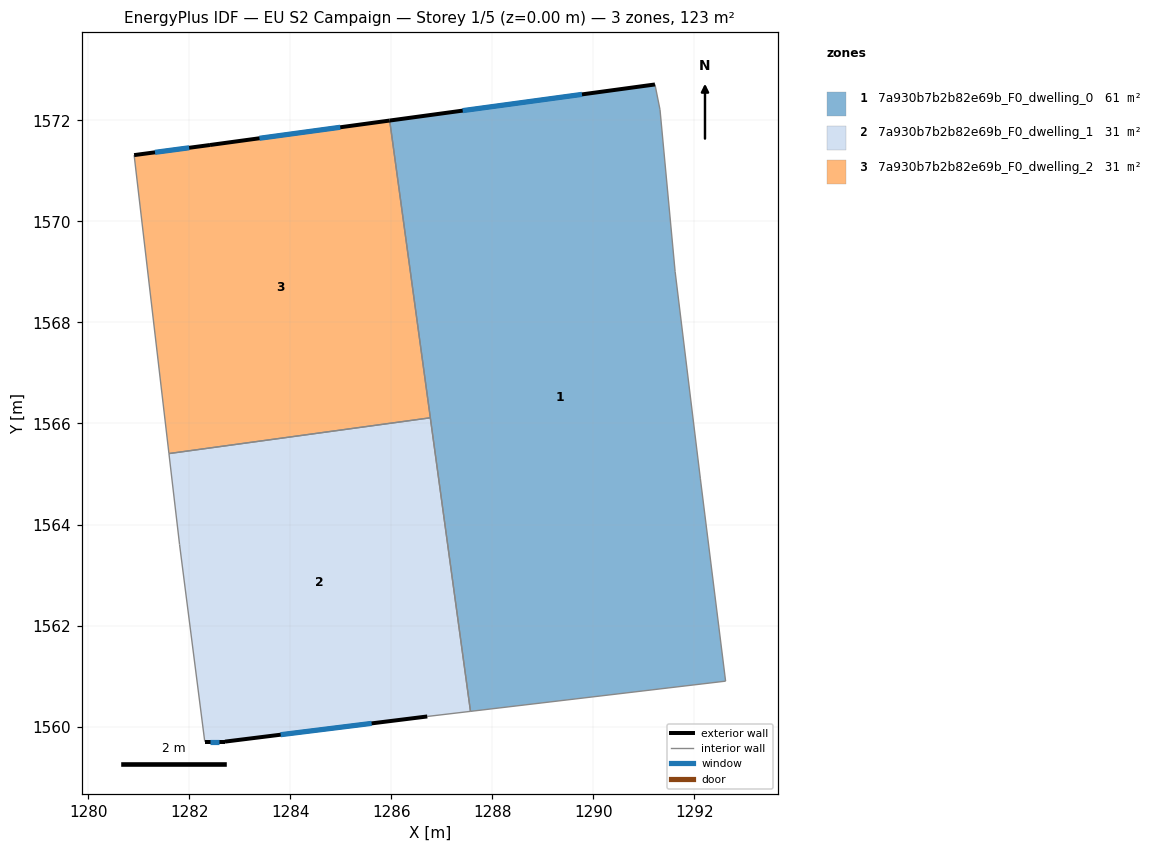
=== STOREY PLAN SPEC (per zone: floor XY polygon, exterior-wall plan segments, windows/doors) ===
zone 1: 7a930b7b2b82e69b_F0_dwelling_0  (61.3 m²)
  floor: (1291.32, 1572.21) (1291.62, 1569.01) (1292.12, 1564.90) (1292.62, 1560.90) (1287.57, 1560.30) (1285.97, 1572.00) (1291.22, 1572.71)
  exterior wall: (1291.22, 1572.71) – (1285.97, 1572.00)  [5.3 m]
    window: (1289.77, 1572.51) – (1287.41, 1572.19)  [3.2 m²]
  interior walls: 7
zone 2: 7a930b7b2b82e69b_F0_dwelling_1  (30.7 m²)
  floor: (1286.77, 1566.11) (1287.57, 1560.30) (1286.71, 1560.20) (1282.71, 1559.70) (1282.31, 1559.70) (1281.81, 1563.61) (1281.60, 1565.40)
  exterior wall: (1282.31, 1559.70) – (1282.71, 1559.70)  [0.4 m]
    window: (1282.42, 1559.70) – (1282.60, 1559.70)  [0.2 m²]
  exterior wall: (1282.71, 1559.70) – (1286.71, 1560.20)  [4.0 m]
    window: (1283.81, 1559.84) – (1285.61, 1560.06)  [2.4 m²]
  interior walls: 5
zone 3: 7a930b7b2b82e69b_F0_dwelling_2  (30.7 m²)
  floor: (1285.97, 1572.00) (1286.77, 1566.11) (1281.60, 1565.40) (1280.91, 1571.31) (1282.41, 1571.51)
  exterior wall: (1282.41, 1571.51) – (1280.91, 1571.31)  [1.5 m]
    window: (1282.00, 1571.46) – (1281.32, 1571.37)  [0.9 m²]
  exterior wall: (1285.97, 1572.00) – (1282.41, 1571.51)  [3.6 m]
    window: (1284.99, 1571.86) – (1283.39, 1571.64)  [2.2 m²]
  interior walls: 3

=== DERIVED (storey summary) ===
Building: EU S2 Campaign
Storey: 1 of 5  (floor level z = 0.00 m)
Storey gross floor area: 122.7 m²
Zones on this storey: 3
  - 7a930b7b2b82e69b_F0_dwelling_0: floor 61.3 m²; exterior wall 5.3 m (15.9 m²); 1 window(s) 3.2 m²; WWR 20.2%
  - 7a930b7b2b82e69b_F0_dwelling_1: floor 30.7 m²; exterior wall 4.4 m (13.3 m²); 2 window(s) 2.7 m²; WWR 20.2%
  - 7a930b7b2b82e69b_F0_dwelling_2: floor 30.7 m²; exterior wall 5.1 m (15.3 m²); 2 window(s) 3.1 m²; WWR 20.2%
Zone adjacency (shared interzone walls):
  - 7a930b7b2b82e69b_F0_dwelling_0 ↔ 7a930b7b2b82e69b_F0_dwelling_1
  - 7a930b7b2b82e69b_F0_dwelling_0 ↔ 7a930b7b2b82e69b_F0_dwelling_2
  - 7a930b7b2b82e69b_F0_dwelling_1 ↔ 7a930b7b2b82e69b_F0_dwelling_2